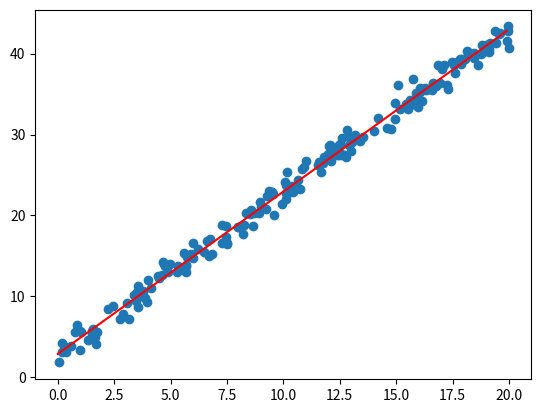

Source code (Python):
import random
import numpy as np
import matplotlib.pyplot as plt

# config
# origin: y = 2x + 3
m = 200
n = 2000
x = np.zeros([m])
y = np.zeros([m])
hx = np.zeros([m])
a = 0
b = 0
alpha = 0.01 # 学习速率/梯度下降幅度
loss_min = 99999

def generate(x,y,hx):
    for i in range(m):
        tmp = random.uniform(0,20)
        x[i] = tmp
        y[i] = 2*tmp + 3 + np.random.normal() # 正态分布
        hx[i] = a*tmp + b
    return x,y,hx


def cal_loss():
    loss = (1/m) * np.sum(np.square(hx - y))
    return loss


def gradient_desent(a,b):
    desent_a = 0
    desent_b = 0
    for i in range(m):
        desent_a += x[i] * (hx[i]-y[i]) / m
        desent_b += (hx[i]-y[i]) / m
    a = a - desent_a * alpha
    b = b - desent_b * alpha
    return a,b


if __name__ == "__main__":
    generate(x,y,hx)
    for i in range(n):
        loss = cal_loss()
        if loss_min > loss:
            loss_min = loss
            a,b = gradient_desent(a,b)
            for i in range(m):
                hx[i] = a*x[i] + b
    print("final loss: " + str(loss))
    print("origin: y = 2x + 3")
    print("result is y = " + str(a) + "x + " + str(b))
    plt.scatter(x, y)  # 散点
    x2 = np.arange(0, 20, 0.1)
    y2 = a * x2 + b
    plt.plot(x2, y2, color='r')
    plt.show()
